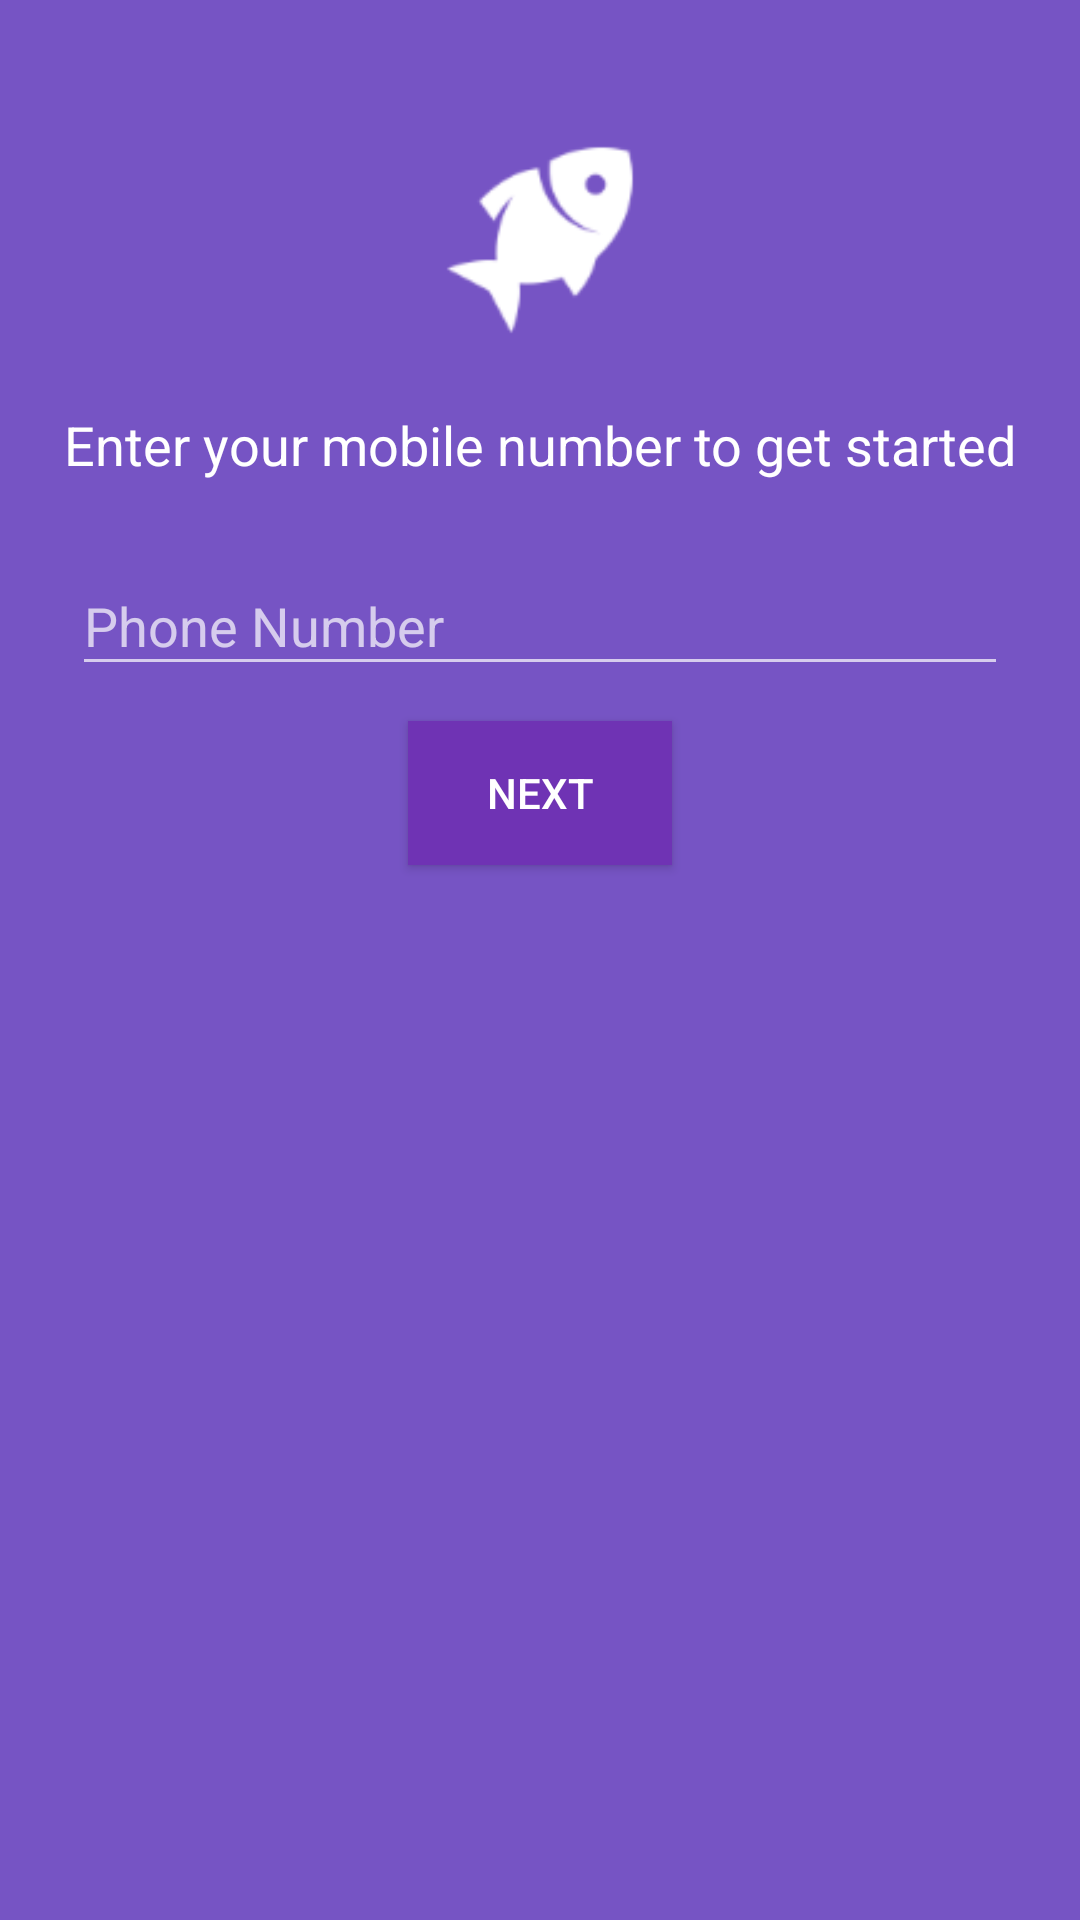

Produce the Android XML layout that renders to this screen, including the resource entries it uses.
<!-- AndroidManifest.xml: application theme AppTheme -->
<!-- res/layout/activity_login.xml -->
<android.support.constraint.ConstraintLayout xmlns:android="http://schemas.android.com/apk/res/android"
    xmlns:app="http://schemas.android.com/apk/res-auto"
    xmlns:tools="http://schemas.android.com/tools"
    android:layout_width="match_parent"
    android:layout_height="match_parent"
    android:gravity="center_horizontal"
    android:orientation="vertical"
    android:paddingBottom="@dimen/activity_vertical_margin"
    android:paddingLeft="@dimen/activity_horizontal_margin"
    android:paddingRight="@dimen/activity_horizontal_margin"
    android:paddingTop="@dimen/activity_vertical_margin"
    tools:context="com.phacsin.t__kart.LoginActivity"
    android:background="@color/colorPrimary"
    android:id="@+id/constraint_layout">


    <ImageView
        android:id="@+id/imageView"
        android:layout_width="80dp"
        android:layout_height="80dp"
        android:layout_marginEnd="8dp"
        android:layout_marginLeft="8dp"
        android:layout_marginRight="8dp"
        android:layout_marginStart="8dp"
        android:layout_marginTop="24dp"
        app:layout_constraintLeft_toLeftOf="parent"
        app:layout_constraintRight_toRightOf="parent"
        app:layout_constraintTop_toTopOf="parent"
        app:srcCompat="@drawable/white_fish_icon" />

    <TextView
        android:id="@+id/textView"
        android:layout_width="wrap_content"
        android:layout_height="wrap_content"
        android:layout_marginEnd="8dp"
        android:layout_marginLeft="8dp"
        android:layout_marginRight="8dp"
        android:layout_marginStart="8dp"
        android:layout_marginTop="16dp"
        android:text="@string/login_desc"
        android:textAppearance="@style/TextAppearance.AppCompat.Body1"
        android:textSize="@dimen/android_text_size"
        app:layout_constraintLeft_toLeftOf="parent"
        app:layout_constraintRight_toRightOf="parent"
        app:layout_constraintTop_toBottomOf="@+id/imageView" />

    <android.support.design.widget.TextInputLayout
        android:id="@+id/textInputLayout"
        android:layout_width="0dp"
        android:layout_height="wrap_content"
        android:layout_marginEnd="8dp"
        android:layout_marginLeft="8dp"
        android:layout_marginRight="8dp"
        android:layout_marginStart="8dp"
        android:layout_marginTop="16dp"
        android:visibility="visible"
        app:layout_constraintLeft_toLeftOf="parent"
        app:layout_constraintRight_toRightOf="parent"
        app:layout_constraintTop_toBottomOf="@+id/textView">

        <EditText
            android:id="@+id/edit_text_phone_number"
            android:layout_width="match_parent"
            android:layout_height="wrap_content"
            android:hint="Phone Number"
            android:inputType="phone"
            tools:layout_editor_absoluteX="8dp"
            tools:layout_editor_absoluteY="0dp" />
    </android.support.design.widget.TextInputLayout>

    <com.phacsin.t__kart.OtpView
        android:id="@+id/pinview"
        android:layout_width="0dp"
        android:layout_height="wrap_content"
        android:visibility="gone"
        android:background="#00000000"
        android:inputType="number"
        android:textColor="#FFFFFF"
        app:layout_constraintRight_toRightOf="parent"
        app:layout_constraintTop_toBottomOf="@+id/textView"
        android:layout_marginLeft="8dp"
        app:layout_constraintLeft_toLeftOf="parent"
        android:layout_marginTop="16dp"
        android:layout_marginStart="8dp" />

    <ProgressBar
        android:id="@+id/progressbar"
        android:layout_width="wrap_content"
        android:layout_height="wrap_content"
        app:layout_constraintTop_toBottomOf="@id/pinview"
        android:layout_marginTop="16dp"
        android:layout_marginLeft="8dp"
        app:layout_constraintLeft_toLeftOf="parent"
        android:layout_marginRight="8dp"
        android:visibility="invisible"
        app:layout_constraintRight_toRightOf="parent" />

    <Button
        android:id="@+id/btn_next"
        style="@style/Widget.AppCompat.Button"
        android:layout_width="wrap_content"
        android:layout_height="wrap_content"
        android:background="@color/colorPrimaryDark"
        android:text="@string/action_sign_in_next"
        android:layout_marginLeft="8dp"
        app:layout_constraintLeft_toLeftOf="parent"
        android:layout_marginRight="8dp"
        app:layout_constraintRight_toRightOf="parent"
        android:layout_marginStart="8dp"
        android:layout_marginEnd="8dp"
        android:layout_marginTop="16dp"
        app:layout_constraintTop_toBottomOf="@+id/progressbar" />


</android.support.constraint.ConstraintLayout>
<!-- resources referenced by this layout -->
<resources>
  <color name="colorPrimary">#7654c4</color>
  <color name="colorPrimaryDark">#6f33b4</color>
  <dimen name="activity_horizontal_margin">16dp</dimen>
  <dimen name="activity_vertical_margin">16dp</dimen>
  <dimen name="android_text_size">18sp</dimen>
  <!-- drawable white_fish_icon: png bitmap (drawable-hdpi, 1250 bytes) -->
  <string name="action_sign_in_next">Next</string>
  <string name="login_desc">Enter your mobile number to get started</string>
  <style name="AppTheme" parent="Theme.AppCompat.NoActionBar">
          
          <item name="colorPrimary">@color/colorPrimary</item>
          <item name="colorPrimaryDark">@color/colorPrimaryDark</item>
          <item name="colorAccent">@color/colorAccent</item>
      </style>
  <color name="colorAccent">#FFE75C</color>
</resources>
